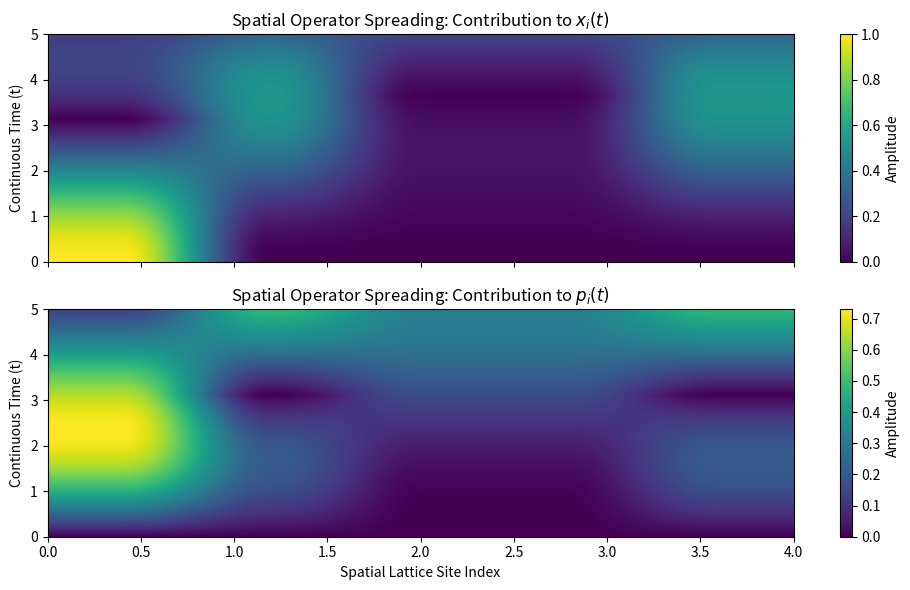
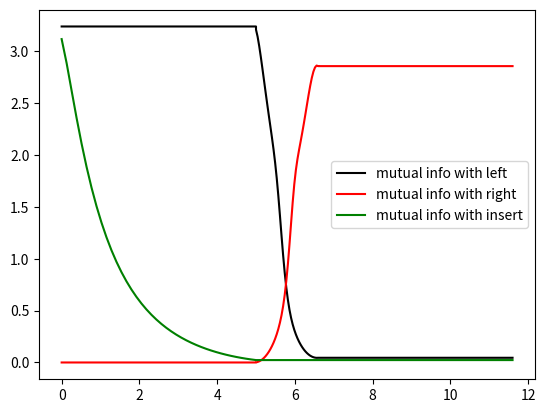
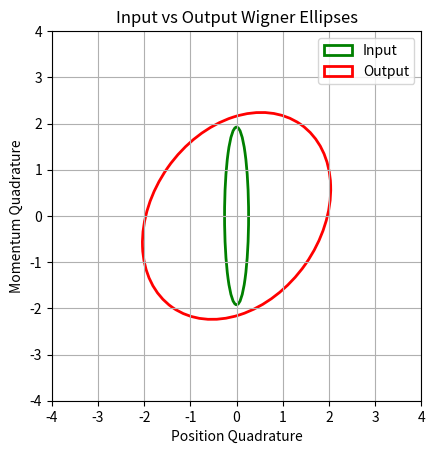

Here is the Python script that generated these plots, in order:
import numpy as np
import matplotlib.pyplot as plt
from scipy.linalg import expm, block_diag

def symplectic_form(n):
    """Returns the 2n × 2n symplectic form Omega."""
    return np.block([
        [np.zeros((n, n)), np.eye(n)],
        [-np.eye(n), np.zeros((n, n))]
    ])

def generate_interacting_tfd(n, omega_0, J, beta, periodic):
    """
    Generates the coupled modular Hamiltonian and covariance matrix
    for a continuous-variable tight-binding chain.
    """
    # 1. Construct
    # the spatial hopping matrix (Hamiltonian h)
    h = omega_0 * np.eye(n)
    for i in range(n - 1):
        h[i, i+1] = -J
        h[i+1, i] = -J
    if periodic == True:
            h[0,n-1] = -J
            h[n-1,0] = -J
        
    # 2. Diagonalize to find collective normal modes
    eigenvalues, V = np.linalg.eigh(h)

    # 3. Calculate mode-dependent squeezing parameters from temperature
    # cosh(2r) = coth(beta * omega / 2)
    cosh_r = np.zeros(n)
    sinh_r = np.zeros(n)
    lambda_diagonal = np.zeros(n)

    for i, omega_i in enumerate(eigenvalues):
        # Prevent division by zero for unphysical modes
        omega_i = max(omega_i, 1e-5)
        # Physical relation: tanh(r) = exp(-beta * omega / 2)
        tanh_ri = np.exp(-beta * omega_i / 2)
        # Avoid pure saturation limits
        tanh_ri = min(tanh_ri, 0.999) 
        
        # Recover squeezing parameter r
        r_i = np.arctanh(tanh_ri)
        
        cosh_r[i] = np.cosh(2 * r_i)
        sinh_r[i] = np.sinh(2 * r_i)
        lambda_diagonal[i] = np.log(1.0 / tanh_ri)

    # 4. Assemble matrices in the normal-mode basis
    C_mat = np.diag(cosh_r)
    S_mat = np.diag(sinh_r)
    zeros_n = np.zeros((n, n))

    Gamma_NM = np.block([
        [C_mat, S_mat, zeros_n, zeros_n],
        [S_mat, C_mat, zeros_n, zeros_n],
        [zeros_n, zeros_n, C_mat, -S_mat],
        [zeros_n, zeros_n, -S_mat, C_mat]
    ])

    KL_NM_block = np.diag(lambda_diagonal)
    KL_NM = np.block([
        [KL_NM_block, zeros_n],
        [zeros_n, KL_NM_block]
    ])

    # 5. Transform back to the physical local spatial basis using V
    V_4n = block_diag(V, V, V, V)
    V_2n = block_diag(V, V)

    Gamma_physical = V_4n @ Gamma_NM @ V_4n.T
    KL_physical = V_2n @ KL_NM @ V_2n.T

    return Gamma_physical, KL_physical



def simulate_and_plot_light_cone(KL_spatial, n, max_time=15):
    """Evolves the first spatial position operator and plots the spread."""
    t_list = np.linspace(0, max_time, 200)
    Omega = symplectic_form(n)
    
    coeffs_x = []
    coeffs_p = []
    
    # Track the evolution of x_0
    r0 = np.zeros(2 * n)
    r0[0] = 1.0 

    for t in t_list:
        S_t = expm(Omega @ KL_spatial * t)
        r_t = S_t @ r0
        coeffs_x.append(np.abs(r_t[:n]))
        coeffs_p.append(np.abs(r_t[n:]))

    # Plot the resulting light cone
    fig, axs = plt.subplots(2, 1, figsize=(10, 6), sharex=True)
    
    im1 = axs[0].imshow(np.array(coeffs_x), aspect='auto', cmap='viridis', origin='lower', extent=[0, n-1, 0, max_time])
    axs[0].set_ylabel('Continuous Time (t)')
    axs[0].set_title('Spatial Operator Spreading: Contribution to $x_i(t)$')
    fig.colorbar(im1, ax=axs[0], label='Amplitude')

    im2 = axs[1].imshow(np.array(coeffs_p), aspect='auto', cmap='viridis', origin='lower', extent=[0, n-1, 0, max_time])
    axs[1].set_ylabel('Continuous Time (t)')
    axs[1].set_xlabel('Spatial Lattice Site Index')
    axs[1].set_title('Spatial Operator Spreading: Contribution to $p_i(t)$')
    fig.colorbar(im2, ax=axs[1], label='Amplitude')

    plt.tight_layout()
    plt.show()


def insert_two_mode_state(Gamma_system, insert_idx, Gamma_2mode):
    """
    Inserts a 2-mode state (inserted + observer) into Gamma_system by:
    - Removing the inserted mode from Gamma_system entirely
    - Performing a direct sum with Gamma_insert_2mode
    - Permuting quadratures so inserted mode goes to insert_idx,
      observer goes to the end.

    Parameters:
        Gamma_system: (2n x 2n) real symmetric covariance matrix
        insert_idx: index (0 <= i < n) of mode to be replaced
        Gamma_insert_2mode: (4 x 4) covariance matrix of [inserted, observer]

    Returns:
        Gamma_extended: (2n x 2n) covariance matrix with inserted + observer
    """
    assert Gamma_2mode.shape == (4, 4), "Gamma_insert_2mode must be 4×4"
    n = Gamma_system.shape[0] // 2
    assert Gamma_system.shape == (2*n, 2*n)


    # Permute the rows and columns
    Gamma_direct_sum = np.zeros((2*n+2,2*n+2))
    Gamma_direct_sum[0:2*n,0:2*n] = Gamma_system
    Gamma_permuted = Gamma_direct_sum.copy()
    Gamma_permuted[n+1:2*n+1,:]  = Gamma_direct_sum[n:2*n,:]
    Gamma_permuted[:,n+1:2*n+1] = Gamma_direct_sum[:,n:2*n]
    Gamma_permuted[n+1:2*n+1,n+1:2*n+1] = Gamma_system[n:2*n+1,n:2*n+1]
    Gamma_permuted[insert_idx,:]=0
    Gamma_permuted[:,insert_idx]=0
    Gamma_permuted[n,:]=0
    Gamma_permuted[:,n]=0
    Gamma_permuted[insert_idx+n+1,:]=0
    Gamma_permuted[:,insert_idx+n+1]=0
    Gamma_permuted[insert_idx,insert_idx] = Gamma_2mode[0,0]
    Gamma_permuted[insert_idx,n] = Gamma_2mode[0,1]
    Gamma_permuted[n,insert_idx] = Gamma_2mode[1,0]
    Gamma_permuted[n,n] = Gamma_2mode[1,1]
    Gamma_permuted[insert_idx+n+1,insert_idx+n+1]=Gamma_2mode[2,2]
    Gamma_permuted[insert_idx+n+1,2*n+1] = Gamma_2mode[2,3]
    Gamma_permuted[2*n+1,insert_idx+n+1] = Gamma_2mode[3,2]
    Gamma_permuted[2*n+1,2*n+1]=Gamma_2mode[3,3]

    return(.5*(Gamma_permuted+Gamma_permuted.T))

def reorder_to_block_form(Gamma):
    """
    Reorders 2-mode covariance matrix from [x0,p0,x1,p1] to [x0,x1,p0,p1]
    """
    perm = [0, 2, 1, 3]
    return Gamma[np.ix_(perm, perm)]

def two_mode_squeezed_state(r):
    """
    Returns 4x4 covariance matrix for a two-mode squeezed vacuum.
    Mode 0: inserted into system
    Mode 1: external observer
    """
    ch = np.cosh(2 * r)
    sh = np.sinh(2 * r)
    Z = np.diag([1, -1])
    
    cov = 0.5 * np.block([
        [ch * np.eye(2),     sh * Z],
        [sh * Z,             ch * np.eye(2)]
    ])

    cov = reorder_to_block_form(cov)
    return cov

def pad_matrix_for_observer(H_sys, observer_modes=1):
    """
    Pad a (2n x 2n) Hamiltonian matrix H_sys by adding `observer_modes` that evolve trivially.
    Inserts observer position(s) after all x-quadratures and observer momentum(s) after all p-quadratures.

    Assumes canonical ordering [x_0, ..., x_{n-1}, p_0, ..., p_{n-1}]
    
    Returns:
        H_padded : (2(n + m) x 2(n + m)) np.array
    """
    assert H_sys.shape[0] == H_sys.shape[1], "H_sys must be square"
    n_sys = H_sys.shape[0] // 2
    m = observer_modes
    n_total = n_sys + m

    # Create full zero matrix
    H_padded = np.zeros((2 * n_total, 2 * n_total))

    # Fill top-left x block
    H_padded[0:n_sys, 0:n_sys] = H_sys[0:n_sys, 0:n_sys]                    # x-x
    H_padded[0:n_sys, n_total:n_total + n_sys] = H_sys[0:n_sys, n_sys:]    # x-p
    H_padded[n_total:n_total + n_sys, 0:n_sys] = H_sys[n_sys:, 0:n_sys]    # p-x
    H_padded[n_total:n_total + n_sys, n_total:n_total + n_sys] = H_sys[n_sys:, n_sys:]  # p-p

    return H_padded

def make_boundary_coupling(n, insert_idx, g):

    coupling_sites_1 = np.arange(0,insert_idx)
    coupling_sites_2 = np.arange(insert_idx+1,n)
    coupling_sites= np.concatenate((coupling_sites_1,coupling_sites_2))


    N = 4*n
    G = np.zeros((N,N))

    for j in coupling_sites:

        # x_L x_R
        G[j, n+j] = g
        G[n+j, j] = g

        # p_L p_R
        G[2*n+j, 3*n+j] = g
        G[3*n+j, 2*n+j] = g

    return G
def extract_subsystem_covariance(Gamma, indices):
    indices = np.array(indices)
    x_idx = indices
    p_idx = indices + Gamma.shape[0] // 2
    full_idx = np.concatenate([x_idx, p_idx])
    return Gamma[np.ix_(full_idx, full_idx)]

def von_neumann_entropy(Gamma):
    n = Gamma.shape[0] // 2
    Omega = np.block([
        [np.zeros((n, n)), np.eye(n)],
        [-np.eye(n), np.zeros((n, n))]
    ])
    eigvals = np.linalg.eigvals(1j * Gamma @ Omega)
    nu = np.sort(np.abs(eigvals))[::2]
    nu = np.clip(nu, 0.500001, None)
    return sum((nu + 0.5)*np.log(nu + 0.5) - (nu - 0.5)*np.log(nu - 0.5))
def mutual_information(Gamma, idx_L, idx_R):
    S_L = von_neumann_entropy(extract_subsystem_covariance(Gamma, idx_L))
    S_R = von_neumann_entropy(extract_subsystem_covariance(Gamma, idx_R))
    S_LR = von_neumann_entropy(extract_subsystem_covariance(Gamma, idx_L + idx_R))
    return S_L + S_R - S_LR

def insert_unentangled_mode(Gamma, mode_index, Gamma_insert):
    """
    Replace a single mode (x_i, p_i) in the covariance matrix with a new unentangled mode.

    Parameters:
        Gamma : (2n x 2n) np.array
            Original covariance matrix (x_0, ..., x_{n-1}, p_0, ..., p_{n-1})
        mode_index : int
            The index of the mode (0 <= i < n) to replace
        Gamma_insert : (2x2) np.array (optional)
            Covariance matrix for the inserted mode. If None, defaults to vacuum state.

    Returns:
        Gamma_new : (2n x 2n) np.array
            New covariance matrix with the mode replaced
    """
    n = Gamma.shape[0] // 2
    assert Gamma.shape == (2*n, 2*n), "Gamma must be 2n x 2n"
    assert 0 <= mode_index < n, "Invalid mode index"

    # Default inserted mode: vacuum (ν = 0.5, identity block)
    if Gamma_insert is None:
        Gamma_insert = 0.5 * np.eye(2)

    # Identify row/column indices for mode i
    x_i = mode_index
    p_i = mode_index + n
    idx_remove = [x_i, p_i]

    # Create new Gamma by replacing x_i and p_i rows/cols
    Gamma_new = Gamma.copy()

    # Zero out off-diagonal coupling to/from x_i and p_i
    Gamma_new[idx_remove, :] = 0
    Gamma_new[:, idx_remove] = 0

    # Insert new 2x2 unentangled block
    Gamma_new[np.ix_(idx_remove, idx_remove)] = Gamma_insert

    return Gamma_new

def extract_mode_block(Gamma, mode_index):
    """
    Extract the 2×2 covariance matrix (x, p) block for one mode from full Gamma.
    Assumes Gamma is in (x0, ..., xn, p0, ..., pn) ordering.
    """
    n = Gamma.shape[0] // 2
    x_i = mode_index
    p_i = mode_index + n
    return Gamma[np.ix_([x_i, p_i], [x_i, p_i])]

# --- Execution Parameters ---
n = 5    # Size of the chain
omega_bare = 1.0   # On-site energy
hopping_J = 0.4    # Coupling strength between neighbors
inv_temp = 1     # Inverse temperature beta
t_evolve = 5
t_couple = 1.6
T = 40
dt = t_evolve/T
dt_couple = t_couple/T
insert_idx = 1
# Generate and simulate
Gamma_TFD, HL = generate_interacting_tfd(n, omega_bare, hopping_J, inv_temp,periodic=True)
simulate_and_plot_light_cone(HL, n,max_time=t_evolve)

HL_full = np.zeros((4*n, 4*n))
HL_full[np.ix_(range(n), range(n))] = HL[:n, :n]                     # x-x
HL_full[np.ix_(range(n), range(2*n, 3*n))] = HL[:n, n:]             # x-p
HL_full[np.ix_(range(2*n, 3*n), range(n))] = HL[n:, :n]             # p-x
HL_full[np.ix_(range(2*n, 3*n), range(2*n, 3*n))] = HL[n:, n:]      # p-p



# Symplectic form
Omega = symplectic_form(2*n)

# Evolve backward in time

S_back = expm(-1 * Omega @ HL_full * t_evolve)
Gamma_back = S_back @ Gamma_TFD @ S_back.T


###########
# insert quantum information on one side
###########



#teleported_idx = bdy_len + q # index 0 on right side starts here


n_total = Gamma_TFD.shape[0] // 2

theta = np.pi
s = 1


Rot = np.array([[np.cos(theta), -np.sin(theta)],
            [np.sin(theta), np.cos(theta)]])
Squeeze = 0.5 * np.array([[np.exp(-2*s), 0],
                        [0, np.exp(2*s)]])

Gamma_rot_squeezed = Rot @ Squeeze @ Rot.T

Gamma_insert = insert_unentangled_mode(Gamma_back, insert_idx, Gamma_rot_squeezed)

Gamma_2mode = two_mode_squeezed_state(r=1)

Gamma_with_observer = insert_two_mode_state(Gamma_back, insert_idx, Gamma_2mode)

HL_full_padded = pad_matrix_for_observer(HL_full)

#######
# evolve forwards in time
#######
#S_forward_no_insert = expm(Omega @ HL_full * t_evolve)
#Gamma_forward = S_forward_no_insert @ Gamma_insert @ S_forward_no_insert.T

n_total = Gamma_with_observer.shape[0] // 2  # now 2n+1
observer_idx = 2*n

Omega_padded = symplectic_form(n_total)

I_obs_L = []
I_obs_R = []
I_insert = []

Gamma_LR_observer = Gamma_with_observer
Gamma_LR_wigner = Gamma_insert

S_forward_observer = expm(Omega_padded @ HL_full_padded * t_evolve)
Gamma_forward_observer = S_forward_observer @ Gamma_with_observer @ S_forward_observer.T

times_obs_forward = np.linspace(0,t_evolve,T)
S_forward_observer_dt = expm(Omega_padded @ HL_full_padded * dt)
S_forward_wigner_dt = expm(Omega @ HL_full * dt)

for t in enumerate(times_obs_forward):
    Gamma_LR_observer = S_forward_observer_dt @ Gamma_LR_observer @ S_forward_observer_dt.T
    #Gamma_LR_no_insert = S_forward_no_insert @ Gamma_LR_no_insert @ S_forward_no_insert.T
    Gamma_LR_wigner = S_forward_wigner_dt @ Gamma_LR_wigner @ S_forward_wigner_dt.T
    I_L = mutual_information(Gamma_LR_observer, [observer_idx], list(range(n)))
    I_R = mutual_information(Gamma_LR_observer, [observer_idx], list(range(n, 2*n)))
    I_obs_L.append(I_L)
    I_obs_R.append(I_R)
    I_insert.append(mutual_information(Gamma_LR_observer, [observer_idx], [insert_idx]))
    
#######
# couple the two sides
#######

H_coupling = make_boundary_coupling(n, insert_idx, g=1)


#S_coupling = expm(Omega @ H_coupling * t_couple)
#Gamma_coupled = S_coupling @ Gamma_forward @ S_coupling.T

H_coupling_padded = pad_matrix_for_observer(H_coupling)
S_coupling_observer = expm(Omega_padded @ H_coupling_padded * t_couple)
Gamma_coupled_observer = S_coupling_observer @ Gamma_forward_observer @ S_coupling_observer.T

times_obs_coupling = np.linspace(0,t_couple,T)
S_coupling_observer_dt = expm(Omega_padded @ H_coupling_padded * dt_couple)
S_coupling_wigner_dt = expm(Omega @ H_coupling * dt_couple)

for t in enumerate(times_obs_coupling):
    Gamma_LR_observer = S_coupling_observer_dt @ Gamma_LR_observer @ S_coupling_observer_dt.T
    #Gamma_LR_no_insert = S_forward_no_insert @ Gamma_LR_no_insert @ S_forward_no_insert.T
    Gamma_LR_wigner = S_coupling_wigner_dt @ Gamma_LR_wigner @ S_coupling_wigner_dt.T
    I_L = mutual_information(Gamma_LR_observer, [observer_idx], list(range(n)))
    I_R = mutual_information(Gamma_LR_observer, [observer_idx], list(range(n, 2*n)))
    I_obs_L.append(I_L)
    I_obs_R.append(I_R)
    I_insert.append(mutual_information(Gamma_LR_observer, [observer_idx], [insert_idx]))
    



######
# evolve state forwards in time with KR
######


HR_full = np.zeros((4*n, 4*n))
HR_full[np.ix_(range(n, 2*n), range(n, 2*n))] = HL[:n, :n]
HR_full[np.ix_(range(n, 2*n), range(3*n, 4*n))] = HL[:n, n:]
HR_full[np.ix_(range(3*n, 4*n), range(n, 2*n))] = HL[n:, :n]
HR_full[np.ix_(range(3*n, 4*n), range(3*n, 4*n))] = HL[n:, n:]

HR_full_padded = pad_matrix_for_observer(HR_full)



#S_final = expm(Omega @ HR_full * t_evolve)
#Gamma_final = S_final @ Gamma_coupled @ S_final.T

S_final_observer = expm(Omega_padded @ HR_full_padded * t_evolve)
Gamma_final_observer = S_final_observer @ Gamma_coupled_observer @ S_final_observer.T

times_obs_final = np.linspace(0,t_evolve,T)
S_final_observer_dt = expm(Omega_padded @ HR_full_padded * dt)
S_final_wigner_dt = expm(Omega @ HR_full * dt)


for t in enumerate(times_obs_forward):
    Gamma_LR_observer = S_final_observer_dt @ Gamma_LR_observer @ S_final_observer_dt.T
    #Gamma_LR_no_insert = S_forward_no_insert @ Gamma_LR_no_insert @ S_forward_no_insert.T
    Gamma_LR_wigner = S_final_wigner_dt @ Gamma_LR_wigner @ S_final_wigner_dt.T
    I_L = mutual_information(Gamma_LR_observer, [observer_idx], list(range(n)))
    I_R = mutual_information(Gamma_LR_observer, [observer_idx], list(range(n, 2*n)))
    I_obs_L.append(I_L)
    I_obs_R.append(I_R)
    I_insert.append(mutual_information(Gamma_LR_observer, [observer_idx], [insert_idx]))
    
times_obs_coupling = np.array(times_obs_coupling)
times_obs_coupling+=t_evolve

times_obs_final = np.array(times_obs_final)
times_obs_final+=(t_evolve+t_couple)


times = np.concatenate((times_obs_forward,times_obs_coupling,times_obs_final))
plt.plot(times,I_obs_L,"k",label = "mutual info with left")
plt.plot(times,I_obs_R,"r",label = "mutual info with right")
plt.plot(times,I_insert,"green",label = "mutual info with insert")
plt.legend()
plt.show()



Gamma_teleported = extract_mode_block(Gamma_LR_wigner, insert_idx+n)

print(0.5 * np.eye(2))
Gamma_out_real = 0.5 * (Gamma_teleported + Gamma_teleported.conj().T)
print(Gamma_out_real)


import matplotlib.pyplot as plt
from matplotlib.patches import Ellipse

def plot_wigner_ellipse(Gamma_mode, ax, label='', color='blue'):
    from scipy.linalg import eigh
    W = Gamma_mode[:2, :2].real  # just x, p block
    vals, vecs = eigh(W)
    width, height = 2 * np.sqrt(vals)
    angle = np.degrees(np.arctan2(*vecs[:, 0][::-1]))
    ellipse = Ellipse(xy=(0, 0), width=width, height=height, angle=angle,
                      edgecolor=color, fc='None', lw=2, label=label)
    ax.add_patch(ellipse)

fig, ax = plt.subplots()
#plot_wigner_ellipse(np.array([[0.5, 0], [0, 0.5]]), ax, label='Vacuum', color='blue')
plot_wigner_ellipse(Gamma_rot_squeezed, ax, label='Input', color='green')
plot_wigner_ellipse(Gamma_out_real, ax, label='Output', color='red')
#plot_wigner_ellipse(Gamma_out_shift, ax, label='No Input', color='orange')

ax.set_xlim(-4, 4)
ax.set_ylim(-4, 4)
ax.set_xlabel("Position Quadrature")
ax.set_ylabel("Momentum Quadrature")
ax.set_aspect('equal')
ax.legend()
plt.title("Input vs Output Wigner Ellipses")
plt.grid(True)
plt.show()


print("done")
